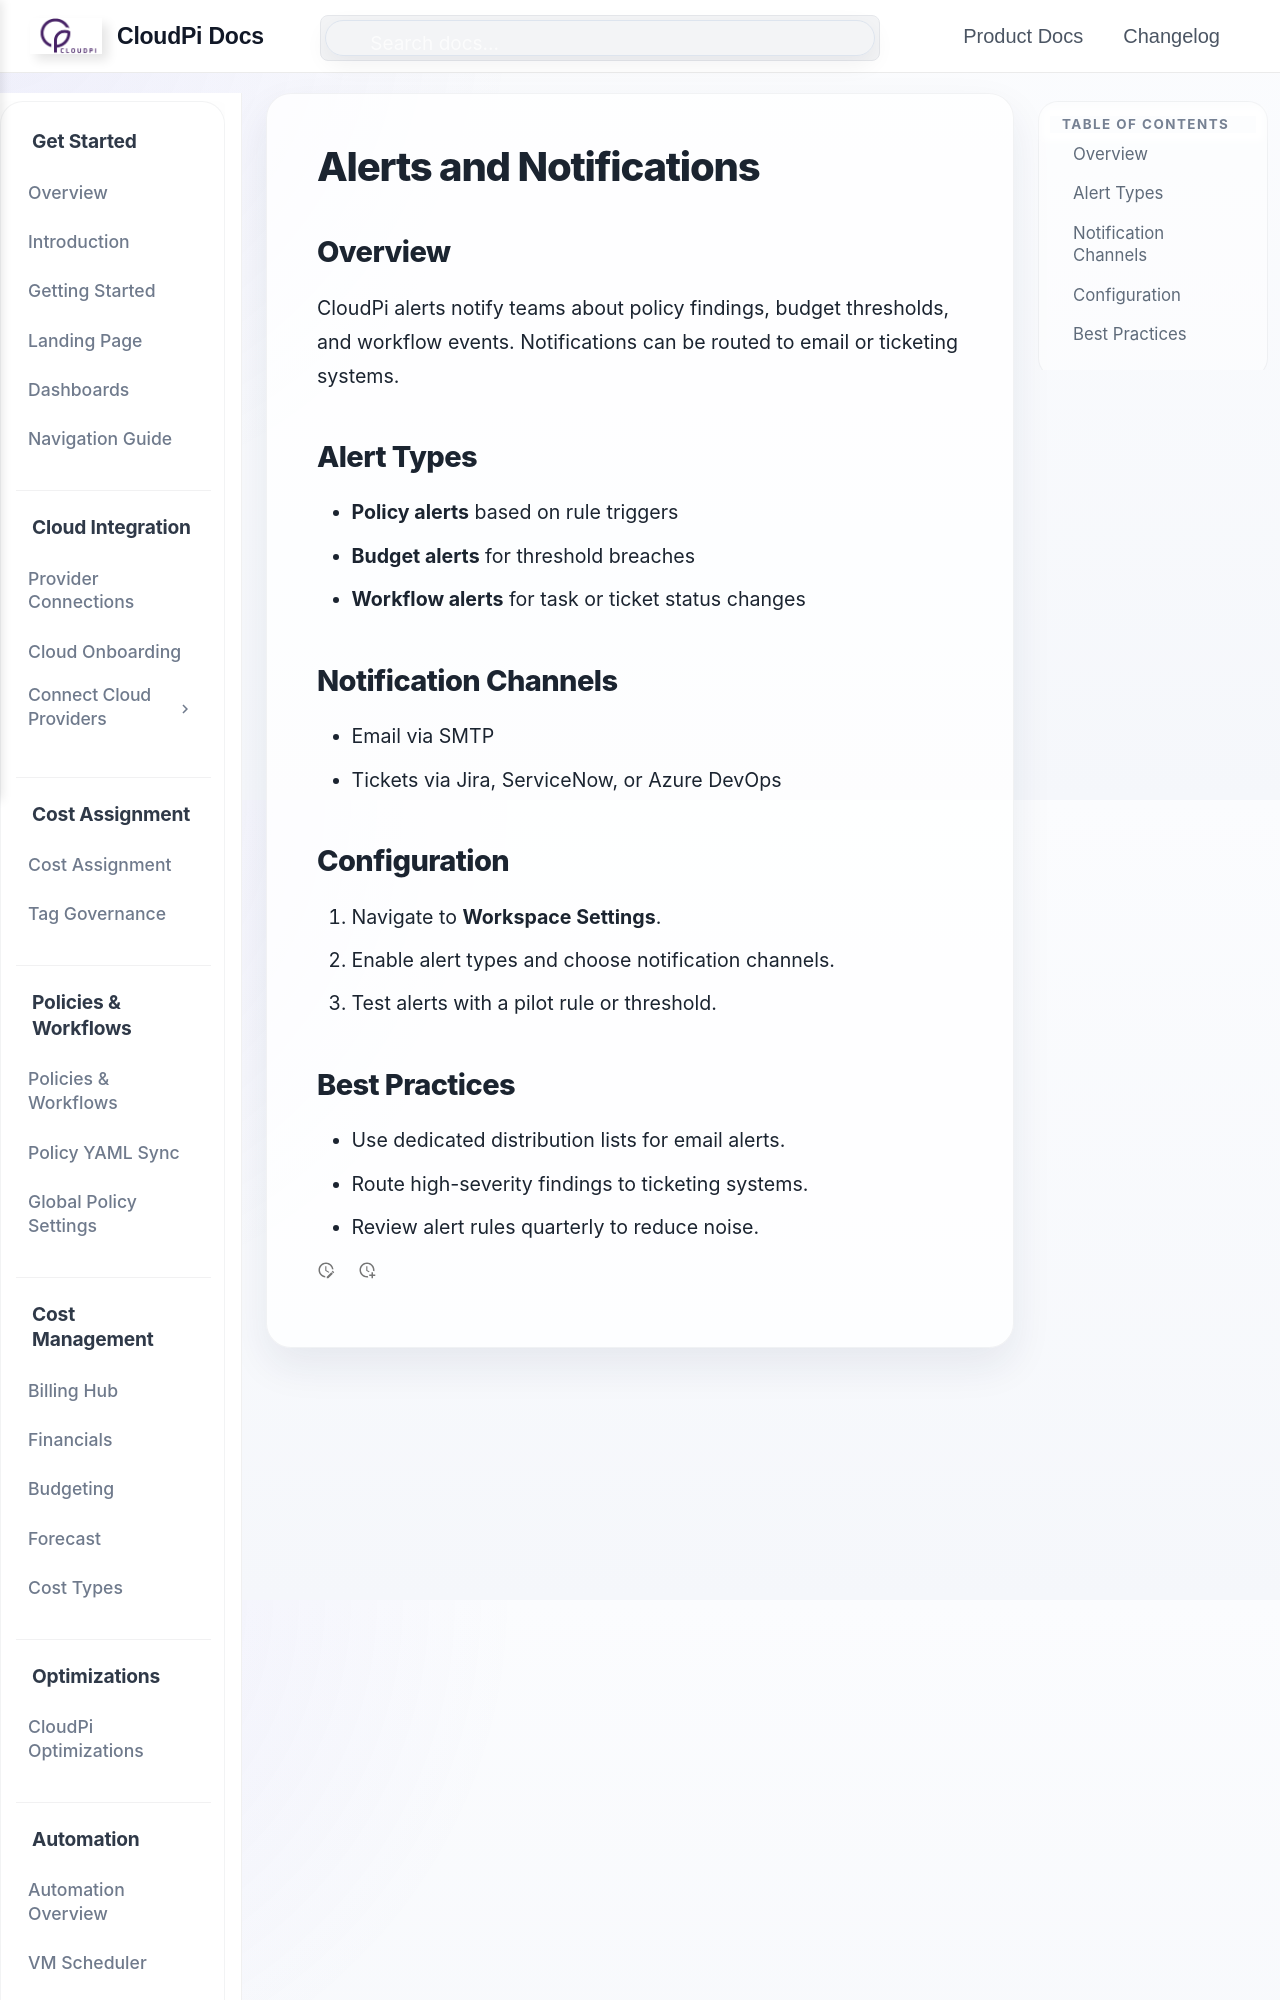

repository: PurpleDataInc-TX/mkdocs · page: AlertsNotifications/index.html · generator: mkdocs

# Alerts and Notifications

## Overview
CloudPi alerts notify teams about policy findings, budget thresholds, and workflow events. Notifications can be routed to email or ticketing systems.

## Alert Types
- **Policy alerts** based on rule triggers
- **Budget alerts** for threshold breaches
- **Workflow alerts** for task or ticket status changes
